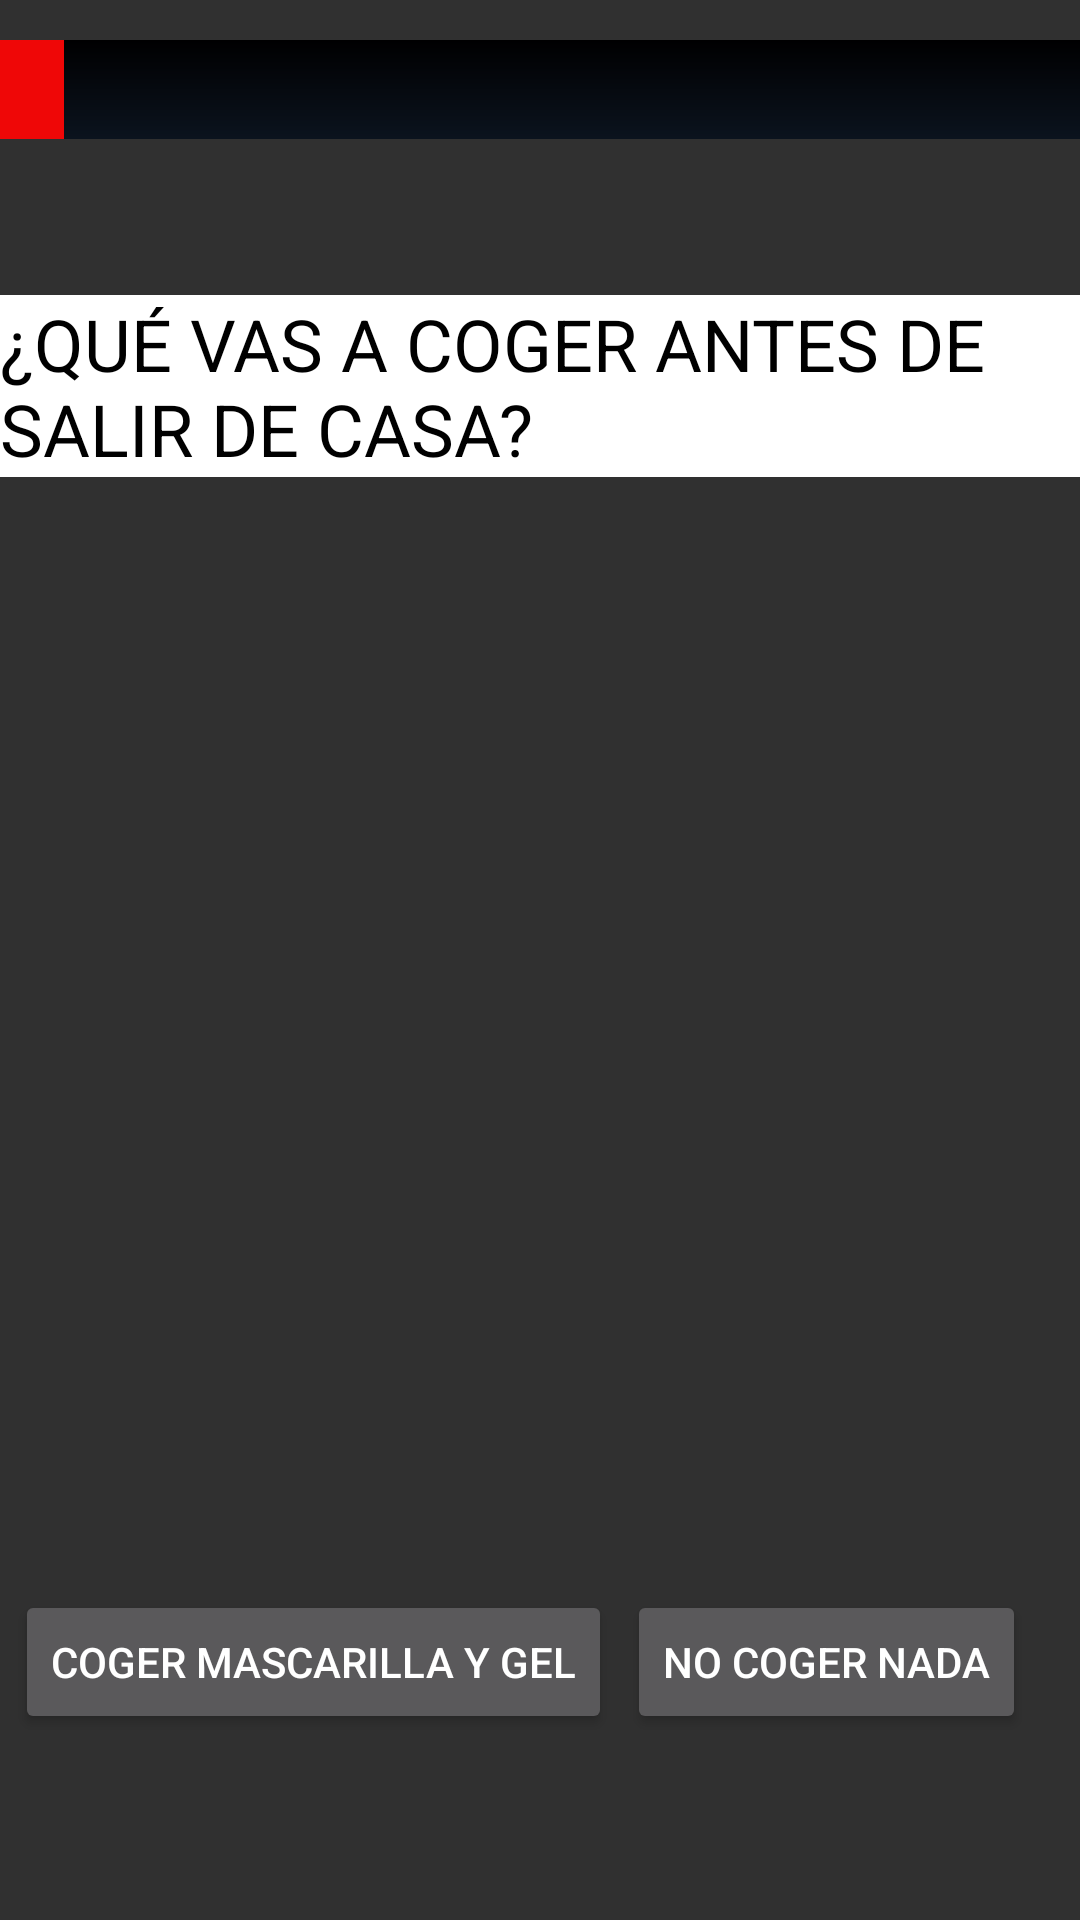

Android layout source for this screen:
<!-- AndroidManifest.xml: application theme Theme.AppCompat.NoActionBar -->
<!-- res/layout/activity_entrada_casa.xml -->
<?xml version="1.0" encoding="utf-8"?>
<androidx.constraintlayout.widget.ConstraintLayout xmlns:android="http://schemas.android.com/apk/res/android"
    xmlns:app="http://schemas.android.com/apk/res-auto"
    xmlns:tools="http://schemas.android.com/tools"
    android:layout_width="match_parent"
    android:layout_height="match_parent"
    android:background="@drawable/entradacasa"
    android:orientation="horizontal"
    tools:context=".EscenarioCasa">

    

    <TextView
        android:id="@+id/TextoQueVoyACoger"
        android:layout_width="wrap_content"
        android:layout_height="wrap_content"
        android:background="#FFFFFF"
        android:text="@string/texto_que_voy_a_coger"
        android:textColor="#000000"
        android:textSize="24sp"
        app:layout_constraintBottom_toBottomOf="parent"
        app:layout_constraintEnd_toEndOf="parent"
        app:layout_constraintHorizontal_bias="0.5"
        app:layout_constraintStart_toStartOf="parent"
        app:layout_constraintTop_toTopOf="parent"
        app:layout_constraintVertical_bias="0.17" />

    

    <Button
        android:id="@+id/botonCogerMascarillaYGel"
        android:layout_width="wrap_content"
        android:layout_height="wrap_content"
        android:onClick="mascarilla"
        android:text="@string/boton_coger_mascarilla_y_gel"
        app:layout_constraintBottom_toBottomOf="parent"
        app:layout_constraintEnd_toEndOf="parent"
        app:layout_constraintHorizontal_bias="0.032"
        app:layout_constraintStart_toStartOf="parent"
        app:layout_constraintTop_toTopOf="parent"
        app:layout_constraintVertical_bias="0.895" />

    

    <Button
        android:id="@+id/botonNoCogerNada"
        android:layout_width="wrap_content"
        android:layout_height="wrap_content"
        android:onClick="noMascarilla"
        android:text="@string/boton_no_coger_nada"
        app:layout_constraintBottom_toBottomOf="parent"
        app:layout_constraintEnd_toEndOf="parent"
        app:layout_constraintHorizontal_bias="0.921"
        app:layout_constraintStart_toStartOf="parent"
        app:layout_constraintTop_toTopOf="parent"
        app:layout_constraintVertical_bias="0.895" />

    <ProgressBar
        android:id="@+id/barra1"
        style="@style/Widget.AppCompat.ProgressBar.Horizontal"
        android:layout_width="398dp"
        android:layout_height="33dp"
        android:indeterminate="false"
        android:max="100"
        android:progress="10"
        android:progressDrawable="@drawable/customprogressbar"
        app:layout_constraintBottom_toBottomOf="parent"
        app:layout_constraintEnd_toEndOf="parent"
        app:layout_constraintHorizontal_bias="0.5"
        app:layout_constraintStart_toStartOf="parent"
        app:layout_constraintTop_toTopOf="parent"
        app:layout_constraintVertical_bias="0.022" />


</androidx.constraintlayout.widget.ConstraintLayout>
<!-- resources referenced by this layout -->
<resources>
  <!-- drawable customprogressbar (drawable) -->
  <layer-list xmlns:android="http://schemas.android.com/apk/res/android">
  
      
      <item android:id="@android:id/background">
          <shape>
              <gradient
                  android:startColor="#000001"
                  android:centerColor="#0b131e"
                  android:centerY="1.0"
                  android:endColor="#0d1522"
                  android:angle="270"
                  />
          </shape>
      </item>
  
      
      <item android:id="@android:id/progress">
          <clip>
              <shape>
                  <gradient
                      android:startColor="#EF0707"
                      android:centerColor="#EF0707"
                      android:centerY="1.0"
                      android:endColor="#06101d"
                      android:angle="270"
                      />
              </shape>
          </clip>
      </item>
  </layer-list>
  <string name="boton_coger_mascarilla_y_gel">Coger mascarilla y gel</string>
  <string name="boton_no_coger_nada">No coger nada</string>
  <string name="texto_que_voy_a_coger">¿QUÉ VAS A COGER ANTES DE SALIR DE CASA?</string>
</resources>
